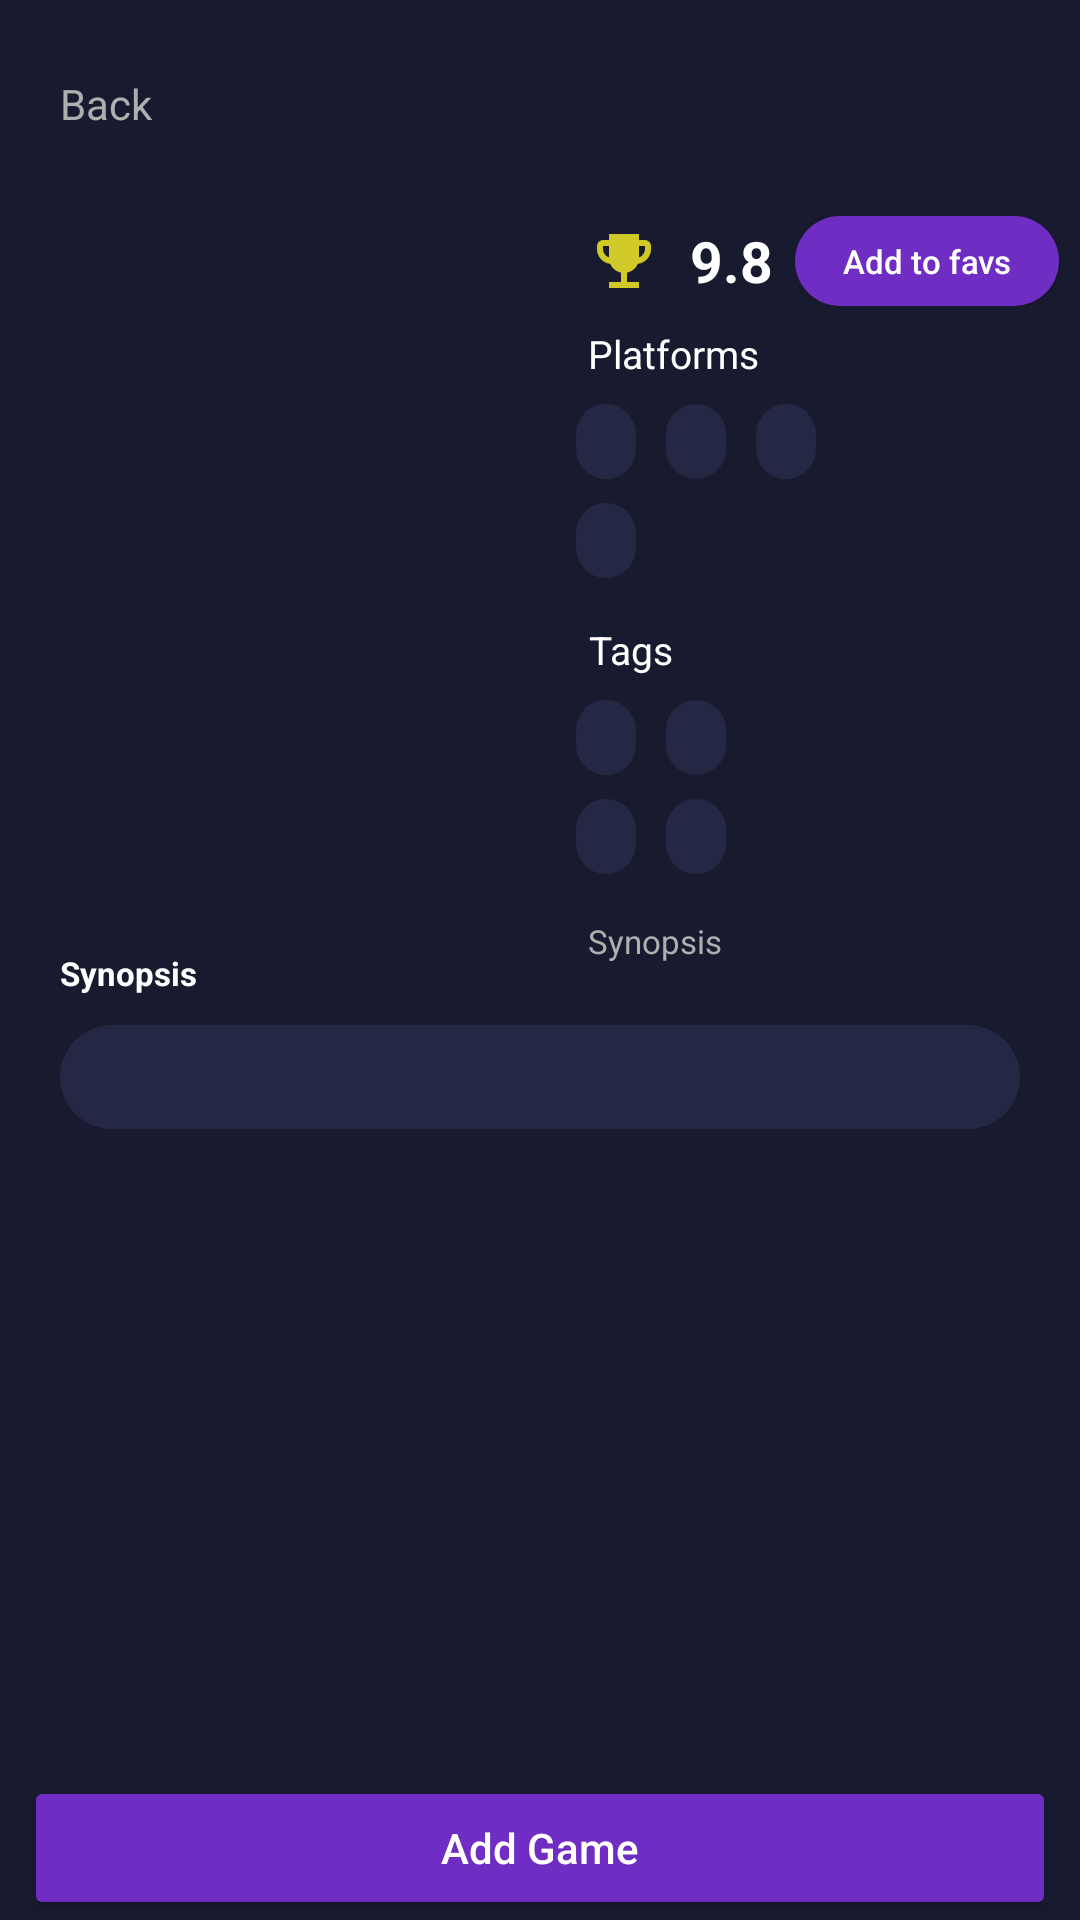

Android layout source for this screen:
<!-- AndroidManifest.xml: application theme Theme.MyGameList -->
<!-- res/layout/fragment_game.xml -->
<?xml version="1.0" encoding="utf-8"?>
<androidx.constraintlayout.widget.ConstraintLayout
    xmlns:android="http://schemas.android.com/apk/res/android"
    xmlns:app="http://schemas.android.com/apk/res-auto"
    xmlns:tools="http://schemas.android.com/tools"
    android:layout_width="match_parent"
    android:layout_height="match_parent"
    android:background="@color/background"
    tools:context=".GameFragment">

    <ImageView
        android:id="@+id/back_icon"
        android:layout_width="wrap_content"
        android:layout_height="wrap_content"
        android:layout_marginStart="20dp"
        android:layout_marginTop="25dp"
        android:src="@drawable/icon_atras"
        app:layout_constraintBottom_toTopOf="@id/portada"
        app:layout_constraintStart_toStartOf="parent"
        app:layout_constraintTop_toTopOf="parent" />

    <TextView
        android:id="@+id/txt_back"
        android:layout_width="wrap_content"
        android:layout_height="wrap_content"
        android:text="Back"
        android:layout_marginTop="25dp"
        android:textColor="@color/gris_claro"
        app:layout_constraintStart_toEndOf="@+id/back_icon"
        app:layout_constraintTop_toTopOf="parent"/>

    <ImageView
        android:id="@+id/portada"
        android:layout_width="162dp"
        android:layout_height="213dp"
        android:layout_marginStart="20dp"
        android:layout_marginTop="30dp"
        app:layout_constraintBottom_toTopOf="@id/txt_gameName"
        app:layout_constraintStart_toStartOf="parent"
        app:layout_constraintTop_toBottomOf="@id/back_icon" />

    <ImageView
        android:id="@+id/iconTrophy"
        android:layout_width="wrap_content"
        android:layout_height="wrap_content"
        android:layout_marginStart="14dp"
        android:layout_marginTop="75dp"
        android:src="@drawable/icon_trophy"
        app:layout_constraintBottom_toTopOf="@id/textPlatform"
        app:layout_constraintStart_toEndOf="@id/portada"
        app:layout_constraintTop_toTopOf="parent" />

    <TextView
        android:id="@+id/textView"
        android:layout_width="wrap_content"
        android:layout_height="wrap_content"
        android:layout_marginStart="10dp"
        android:layout_marginTop="74dp"
        android:text="9.8"
        android:textColor="@color/white"
        android:textSize="19sp"
        android:textStyle="bold"
        app:layout_constraintStart_toEndOf="@id/iconTrophy"
        app:layout_constraintTop_toTopOf="parent" />

    <TextView
        android:id="@+id/txt_fecha"
        android:layout_width="162dp"
        android:layout_height="wrap_content"
        android:layout_marginTop="15dp"
        android:layout_marginStart="14dp"
        android:text="Synopsis"
        android:textColor="@color/gris_claro"
        android:textSize="11sp"
        app:layout_constraintStart_toEndOf="@+id/portada"
        app:layout_constraintTop_toBottomOf="@+id/tag3"
        tools:text="fecha" />


    <TextView
        android:id="@+id/txt_gameName"
        android:layout_width="162dp"
        android:layout_height="wrap_content"
        android:layout_marginStart="20dp"
        android:layout_marginTop="10dp"
        android:gravity="center"
        android:textColor="@color/white"
        android:textSize="14sp"
        android:textStyle="bold"
        app:layout_constraintStart_toStartOf="parent"
        app:layout_constraintTop_toBottomOf="@+id/portada"
        tools:text="nombre del jueguitooooooooooooooooooooo" />


    <TextView
        android:id="@+id/textPlatform"
        android:layout_width="wrap_content"
        android:layout_height="wrap_content"
        android:layout_marginTop="10dp"
        android:layout_marginStart="14dp"
        android:gravity="center"
        android:text="Platforms"
        android:textColor="@color/white"
        android:textSize="13sp"

        app:layout_constraintStart_toEndOf="@+id/portada"
        app:layout_constraintTop_toBottomOf="@id/iconTrophy" />

    <TextView
        android:id="@+id/plat1"
        android:layout_width="wrap_content"
        android:layout_height="25dp"
        android:layout_marginTop="8dp"
        android:layout_marginStart="10dp"

        android:background="@drawable/rounded_text_box_purple"
        android:gravity="center"
        android:paddingStart="10dp"
        android:paddingEnd="10dp"
        android:textColor="@color/white"
        android:textSize="10sp"

        app:layout_constraintEnd_toStartOf="@id/plat2"
        app:layout_constraintStart_toEndOf="@+id/portada"
        app:layout_constraintTop_toBottomOf="@+id/textPlatform"
        tools:text="plataforma" />

    <TextView
        android:id="@+id/plat2"
        android:layout_width="wrap_content"
        android:layout_height="25dp"
        android:layout_marginTop="8dp"
        android:layout_marginStart="10dp"

        android:background="@drawable/rounded_text_box_purple"
        android:paddingStart="10dp"
        android:paddingEnd="10dp"
        android:textColor="@color/white"
        android:textSize="10sp"
        android:gravity="center"

        app:layout_constraintStart_toEndOf="@+id/plat1"
        app:layout_constraintTop_toBottomOf="@+id/textPlatform"
        app:layout_constraintEnd_toStartOf="@id/plat3"
        tools:text="plataforma" />

    <TextView
        android:id="@+id/plat3"
        android:layout_width="wrap_content"
        android:layout_height="25dp"
        android:layout_marginTop="8dp"
        android:layout_marginStart="10dp"

        android:textColor="@color/white"
        android:textSize="10sp"
        android:gravity="center"
        android:background="@drawable/rounded_text_box_purple"
        android:paddingStart="10dp"
        android:paddingEnd="10dp"
        tools:text="plataforma"
        app:layout_constraintStart_toEndOf="@+id/plat2"
        app:layout_constraintTop_toBottomOf="@+id/textPlatform" />


    <TextView
        android:id="@+id/plat4"
        android:layout_width="wrap_content"
        android:layout_height="25dp"
        android:layout_marginTop="8dp"
        android:layout_marginStart="10dp"

        android:background="@drawable/rounded_text_box_purple"
        android:gravity="center"
        android:paddingStart="10dp"
        android:paddingEnd="10dp"
        android:textColor="@color/white"
        android:textSize="10sp"


        app:layout_constraintStart_toEndOf="@+id/portada"
        app:layout_constraintTop_toBottomOf="@+id/plat1"
        tools:text="plataforma" />

    <TextView
        android:id="@+id/textTags"
        android:layout_width="wrap_content"
        android:layout_height="wrap_content"
        android:gravity="center"
        android:layout_marginTop="15dp"
        android:layout_marginStart="14dp"
        android:text="Tags"
        android:textColor="@color/white"
        android:textSize="13sp"


        app:layout_constraintStart_toEndOf="@+id/portada"
        app:layout_constraintTop_toBottomOf="@+id/plat4" />

    <TextView
        android:id="@+id/tag1"
        android:layout_width="wrap_content"
        android:layout_height="25dp"
        android:layout_marginStart="10dp"
        android:layout_marginTop="8dp"
        android:background="@drawable/rounded_text_box_purple"
        android:gravity="center"
        android:paddingStart="10dp"
        android:paddingEnd="10dp"
        android:textColor="@color/white"
        android:textSize="10sp"

        app:layout_constraintEnd_toStartOf="@id/tag2"
        app:layout_constraintStart_toEndOf="@+id/portada"
        app:layout_constraintTop_toBottomOf="@+id/textTags"
        app:layout_constraintBottom_toTopOf="@id/tag3"
        tools:text="tag" />

    <TextView
        android:id="@+id/tag2"
        android:layout_width="wrap_content"
        android:layout_height="25dp"
        android:layout_marginTop="8dp"
        android:layout_marginStart="10dp"

        android:background="@drawable/rounded_text_box_purple"
        android:paddingStart="10dp"
        android:paddingEnd="10dp"
        android:textColor="@color/white"
        android:textSize="10sp"
        android:gravity="center"

        app:layout_constraintStart_toEndOf="@+id/tag1"
        app:layout_constraintTop_toBottomOf="@+id/textTags"
        tools:text="tag" />

    <TextView
        android:id="@+id/tag3"
        android:layout_width="wrap_content"
        android:layout_height="25dp"
        android:layout_marginTop="8dp"
        android:layout_marginStart="10dp"
        android:background="@drawable/rounded_text_box_purple"
        android:gravity="center"
        android:paddingStart="10dp"
        android:paddingEnd="10dp"
        android:textColor="@color/white"
        android:textSize="10sp"


        app:layout_constraintStart_toEndOf="@+id/portada"
        app:layout_constraintTop_toBottomOf="@+id/tag1"
        tools:text="tag" />

    <TextView
        android:id="@+id/tag4"
        android:layout_width="wrap_content"
        android:layout_height="25dp"
        android:layout_marginTop="8dp"
        android:layout_marginStart="10dp"
        android:background="@drawable/rounded_text_box_purple"
        android:gravity="center"
        android:paddingStart="10dp"
        android:paddingEnd="10dp"
        android:textColor="@color/white"
        android:textSize="10sp"


        app:layout_constraintStart_toEndOf="@+id/tag3"
        app:layout_constraintTop_toBottomOf="@+id/tag1"
        tools:text="tag" />


    <TextView
        android:id="@+id/txt_titleSynopsisGame"
        android:layout_width="162dp"
        android:layout_height="wrap_content"
        android:layout_marginStart="20dp"
        android:layout_marginTop="20dp"
        android:text="Synopsis"
        android:textColor="@color/white"
        android:textSize="11sp"
        android:textStyle="bold"
        app:layout_constraintStart_toStartOf="parent"
        app:layout_constraintTop_toBottomOf="@+id/txt_gameName" />

    <TextView
        android:id="@+id/text_synopsis"
        android:layout_width="match_parent"
        android:layout_height="wrap_content"
        android:layout_marginTop="10dp"
        android:layout_marginStart="20dp"
        android:layout_marginEnd="20dp"
        android:textColor="@color/gris_claro"
        android:textSize="11sp"
        android:padding="10dp"
        android:gravity="center"
        android:background="@drawable/rounded_text_box_purple"
        app:layout_constraintEnd_toEndOf="parent"
        app:layout_constraintStart_toStartOf="parent"
        app:layout_constraintTop_toBottomOf="@+id/txt_titleSynopsisGame"
        tools:text=""/>

    <Button
        android:id="@+id/button_addGame"
        android:layout_width="match_parent"
        android:layout_height="wrap_content"
        android:backgroundTint="@color/morado_boton"
        android:text="Add Game"
        android:textColor="@color/white"
        android:textAllCaps="false"
        android:layout_marginHorizontal="8dp"
        app:layout_constraintBottom_toBottomOf="parent"
        app:layout_constraintStart_toStartOf="parent"
        app:layout_constraintEnd_toEndOf="parent"/>

    <Button
        android:id="@+id/button_addFavorites"
        android:layout_width="wrap_content"
        android:layout_height="30dp"
        android:layout_marginHorizontal="8dp"
        android:background="@drawable/rounded_button"
        android:text="Add to favs"
        android:textAllCaps="false"
        android:textColor="@color/white"
        android:textSize="11sp"
        android:layout_marginTop="72dp"
        app:layout_constraintTop_toTopOf="parent"
        app:layout_constraintEnd_toEndOf="parent"
        app:layout_constraintStart_toEndOf="@+id/textView" />



</androidx.constraintlayout.widget.ConstraintLayout>
<!-- resources referenced by this layout -->
<resources>
  <color name="background">#181B30</color>
  <color name="gris_claro">#AFAFAF</color>
  <color name="morado_boton">#6F2DC3</color>
  <color name="white">#FFFFFFFF</color>
  <!-- drawable icon_trophy (drawable) -->
  <vector xmlns:android="http://schemas.android.com/apk/res/android" android:alpha="0.8" android:height="24dp" android:viewportHeight="960" android:viewportWidth="960" android:width="24dp">
        
      <path android:fillColor="#FEF527" android:pathData="M280,840v-80h160v-124q-49,-11 -87.5,-41.5T296,518q-75,-9 -125.5,-65.5T120,320v-40q0,-33 23.5,-56.5T200,200h80v-80h400v80h80q33,0 56.5,23.5T840,280v40q0,76 -50.5,132.5T664,518q-18,46 -56.5,76.5T520,636v124h160v80L280,840ZM280,432v-152h-80v40q0,38 22,68.5t58,43.5ZM680,432q36,-13 58,-43.5t22,-68.5v-40h-80v152Z"/>
      
  </vector>
  <!-- drawable rounded_button (drawable) -->
  <?xml version="1.0" encoding="utf-8"?>
  <shape xmlns:android="http://schemas.android.com/apk/res/android"
      android:shape="rectangle"
      >
      <corners android:radius="70dp"/>
      <solid android:color="@color/morado_boton"/>
  
  </shape>
  <!-- drawable rounded_text_box_purple (drawable) -->
  <?xml version="1.0" encoding="utf-8"?>
  <shape xmlns:android="http://schemas.android.com/apk/res/android"
      android:shape="rectangle"
      >
      <corners android:radius="20dp"/>
      <solid android:color="@color/morado_interfaz"/>
  
  </shape>
  <style name="Theme.MyGameList" parent="Theme.AppCompat.Light.NoActionBar">
          
          <item name="colorPrimary">@color/azul</item>
          <item name="colorPrimaryVariant">@color/moradoNavegacion</item>
          <item name="colorOnPrimary">@color/moradoNavegacion</item>
          
          <item name="colorSecondary">@color/teal_200</item>
          <item name="colorSecondaryVariant">@color/teal_700</item>
          <item name="colorOnSecondary">@color/black</item>
          
          <item name="android:statusBarColor">?attr/colorPrimaryVariant</item>
          
      </style>
  <color name="morado_interfaz">#242844</color>
  <color name="azul">#35C2FF</color>
  <color name="moradoNavegacion">#282D4B</color>
  <color name="teal_200">#FF03DAC5</color>
  <color name="teal_700">#FF018786</color>
  <color name="black">#FF000000</color>
</resources>
